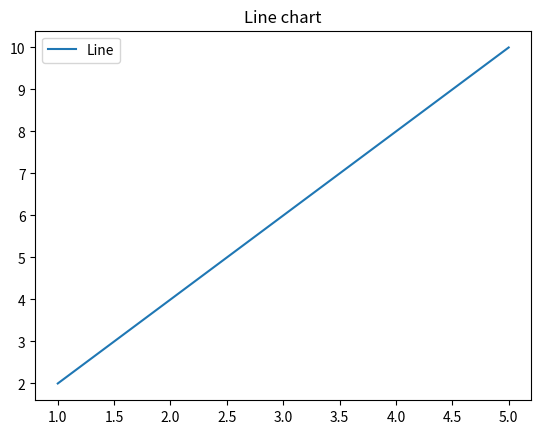
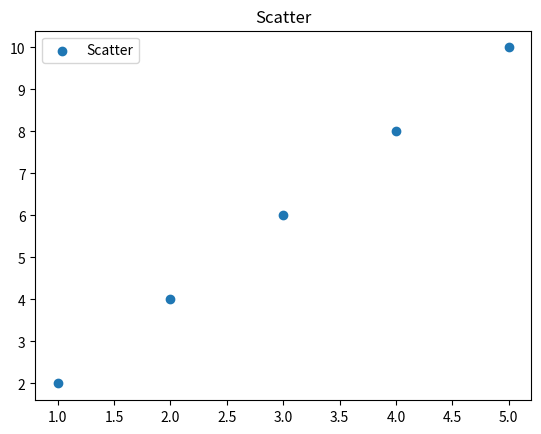
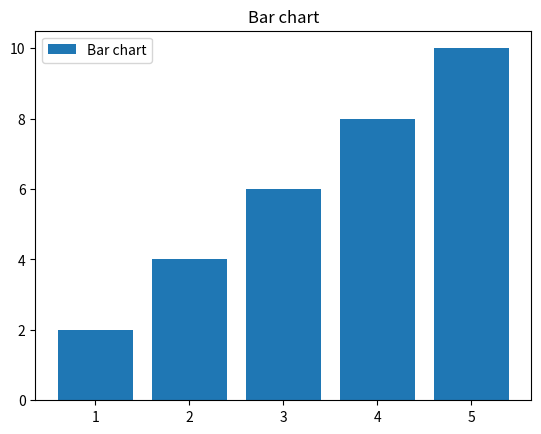
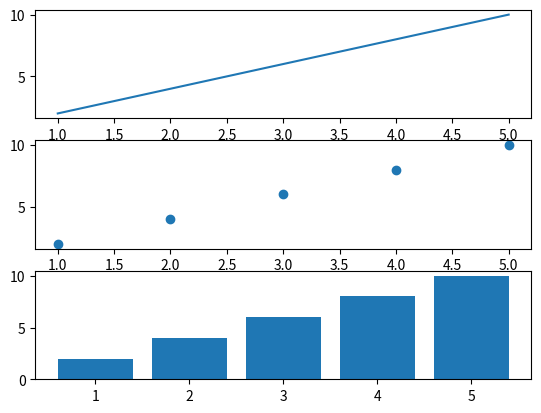
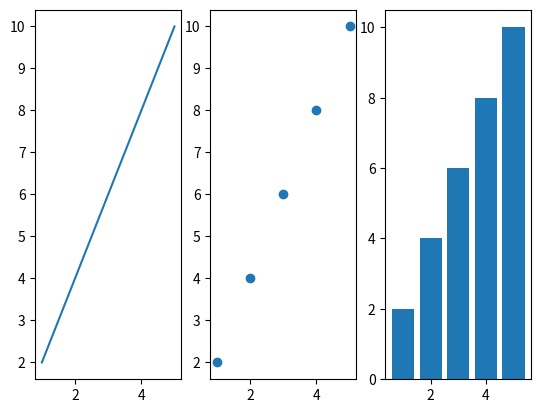
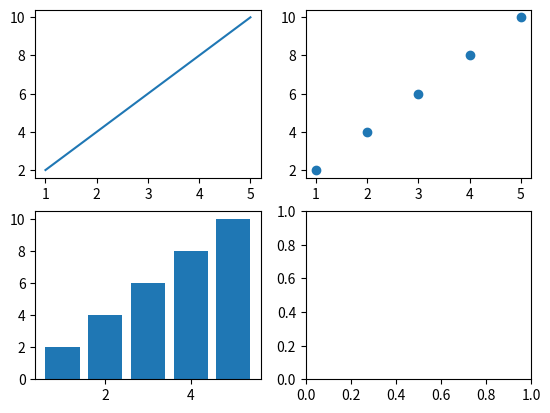

Write Python code to recreate these figures, in order.
import matplotlib.pyplot as plt

x = [1, 2, 3, 4, 5]
y = [2 , 4, 6, 8, 10]

#Objecr-oriented-rajapinta

fig, ax = plt.subplots()
ax.plot(x, y, label="Line")
ax.set_title("Line chart")
ax.legend()


fig2, ax2 = plt.subplots()
ax2.scatter(x, y, label="Scatter" )
ax2.set_title("Scatter")
ax2.legend()

fig3, ax3 = plt.subplots()
ax3.bar(x, y, label="Bar chart")
ax3.set_title("Bar chart")
ax3.legend()

fig4, ax4 = plt.subplots(3, 1)
ax4[0].plot(x, y, label="Line")
ax4[1].scatter(x, y, label="Scatter")
ax4[2].bar(x, y, label="Bar chart")

fig5, ax5 = plt.subplots(1, 3)
ax5[0].plot(x, y, label="Line")
ax5[1].scatter(x, y, label="Scatter")
ax5[2].bar(x, y, label="Bar chart")

fig6, ax6 = plt.subplots(2, 2)
ax6[0][0].plot(x, y, label="Line")
ax6[0][1].scatter(x, y, label="Scatter")
ax6[1][0].bar(x, y, label="Bar chart")



plt.show()

